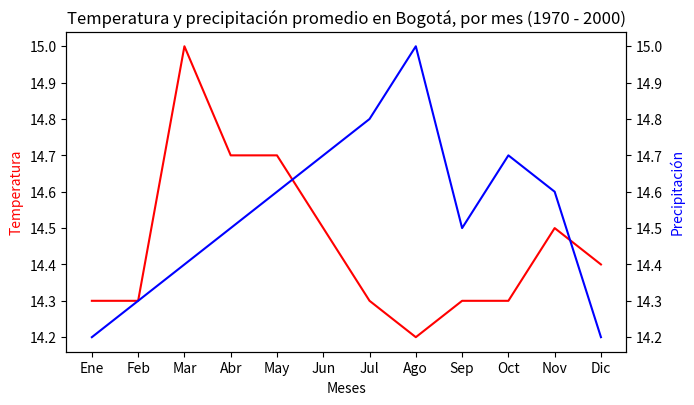
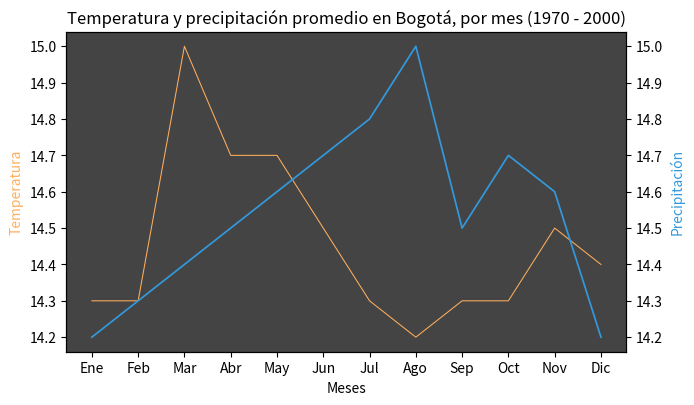
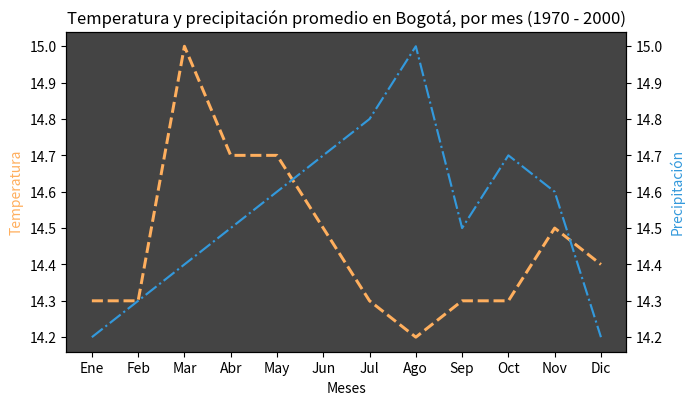
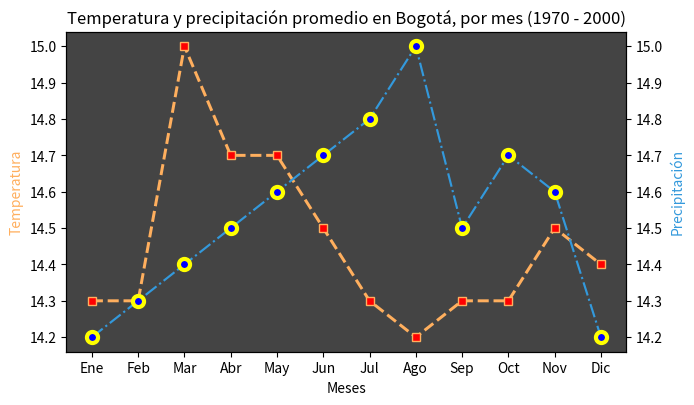

These figures' Python source, in order:
import matplotlib.pyplot as plt

meses = ['Ene', 'Feb', 'Mar', 'Abr', 'May', 'Jun', 'Jul', 'Ago', 'Sep', 'Oct', 'Nov', 'Dic']
tem_Bogota = [14.3, 14.3, 15.0, 14.7, 14.7, 14.5, 14.3, 14.2, 14.3, 14.3, 14.5, 14.4]
preci_Bogota = [14.2, 14.3, 14.4, 14.5, 14.6, 14.7, 14.8, 15.0, 14.5, 14.7, 14.6, 14.2]

fig = plt.figure(figsize = (7,4))
#ax = fig.add_axes(['Izquierda, Abajo, Ancho, Alto'])
ax = fig.add_axes([0.1,0.1,0.8,0.8])
ax.plot(meses, tem_Bogota, 'r', label = 'Temperaturas')
ax.set_xlabel('Meses')
ax.set_ylabel('Temperatura', color = 'red')
ax.set_title('Temperatura y precipitación promedio en Bogotá, por mes (1970 - 2000)')
ax2 = ax.twinx()
ax2.plot(meses, preci_Bogota, 'b', label = 'Precipitación')
ax2.set_ylabel('Precipitación', color = 'blue')

color_fondo = '#444444'
color_temp = '#FFAF5E'
color_prec = '#3399DC'

fig = plt.figure(figsize = (7,4))
#ax = fig.add_axes(['Izquierda, Abajo, Ancho, Alto'])
ax = fig.add_axes([0.1,0.1,0.8,0.8])
ax.set_facecolor(color_fondo)
ax.set_alpha(0.9)
ax.plot(meses, tem_Bogota, color = color_temp, linewidth = 0.75, label = 'Temperaturas')
ax.set_xlabel('Meses')
ax.set_ylabel('Temperatura', color = color_temp)
ax.set_title('Temperatura y precipitación promedio en Bogotá, por mes (1970 - 2000)')
ax2 = ax.twinx()
ax2.plot(meses, preci_Bogota, color = color_prec, linewidth = 1.25, label = 'Precipitación')
ax2.set_ylabel('Precipitación', color = color_prec)

color_fondo = '#444444'
color_temp = '#FFAF5E'
color_prec = '#3399DC'

fig = plt.figure(figsize = (7,4))
#ax = fig.add_axes(['Izquierda, Abajo, Ancho, Alto'])
ax = fig.add_axes([0.1,0.1,0.8,0.8])
ax.set_facecolor(color_fondo)
ax.set_alpha(0.9)
ax.plot(meses, tem_Bogota, color = color_temp, linewidth = 2.15, linestyle = '--', label = 'Temperaturas')
ax.set_xlabel('Meses')
ax.set_ylabel('Temperatura', color = color_temp)
ax.set_title('Temperatura y precipitación promedio en Bogotá, por mes (1970 - 2000)')
ax2 = ax.twinx()
ax2.plot(meses, preci_Bogota, color = color_prec, linewidth = 1.55, ls = '-.', label = 'Precipitación')
ax2.set_ylabel('Precipitación', color = color_prec)

color_fondo = '#444444'
color_temp = '#FFAF5E'
color_prec = '#3399DC'

fig = plt.figure(figsize = (7,4))
#ax = fig.add_axes(['Izquierda, Abajo, Ancho, Alto'])
ax = fig.add_axes([0.1,0.1,0.8,0.8])
ax.set_facecolor(color_fondo)
ax.set_alpha(0.9)
ax.plot(meses, tem_Bogota, color = color_temp, linewidth = 2.15, linestyle = '--', marker = 's', markersize = 6, markerfacecolor = 'red', label = 'Temperaturas')
ax.set_xlabel('Meses')
ax.set_ylabel('Temperatura', color = color_temp)
ax.set_title('Temperatura y precipitación promedio en Bogotá, por mes (1970 - 2000)')
ax2 = ax.twinx()
ax2.plot(meses, preci_Bogota, color = color_prec, linewidth = 1.55, ls = '-.', marker = 'o', markersize = 8, markerfacecolor = 'blue', markeredgewidth = 3, markeredgecolor = 'yellow', label = 'Precipitación')
ax2.set_ylabel('Precipitación', color = color_prec)

plt.show()
